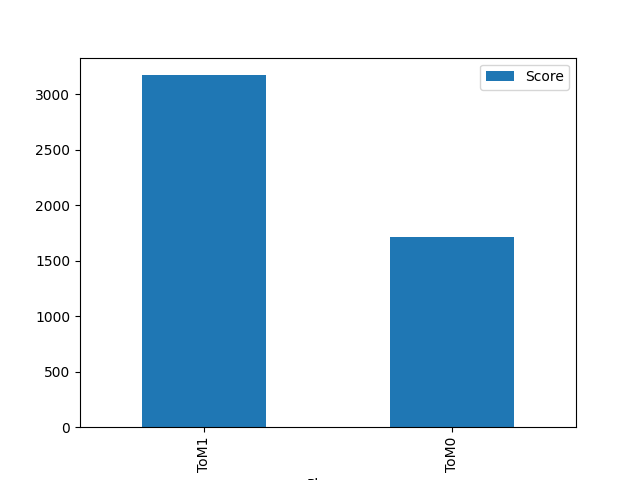

The data file committed next to this chart (first rows):
Player, Score
ToM1, 3171
ToM0, 1712
